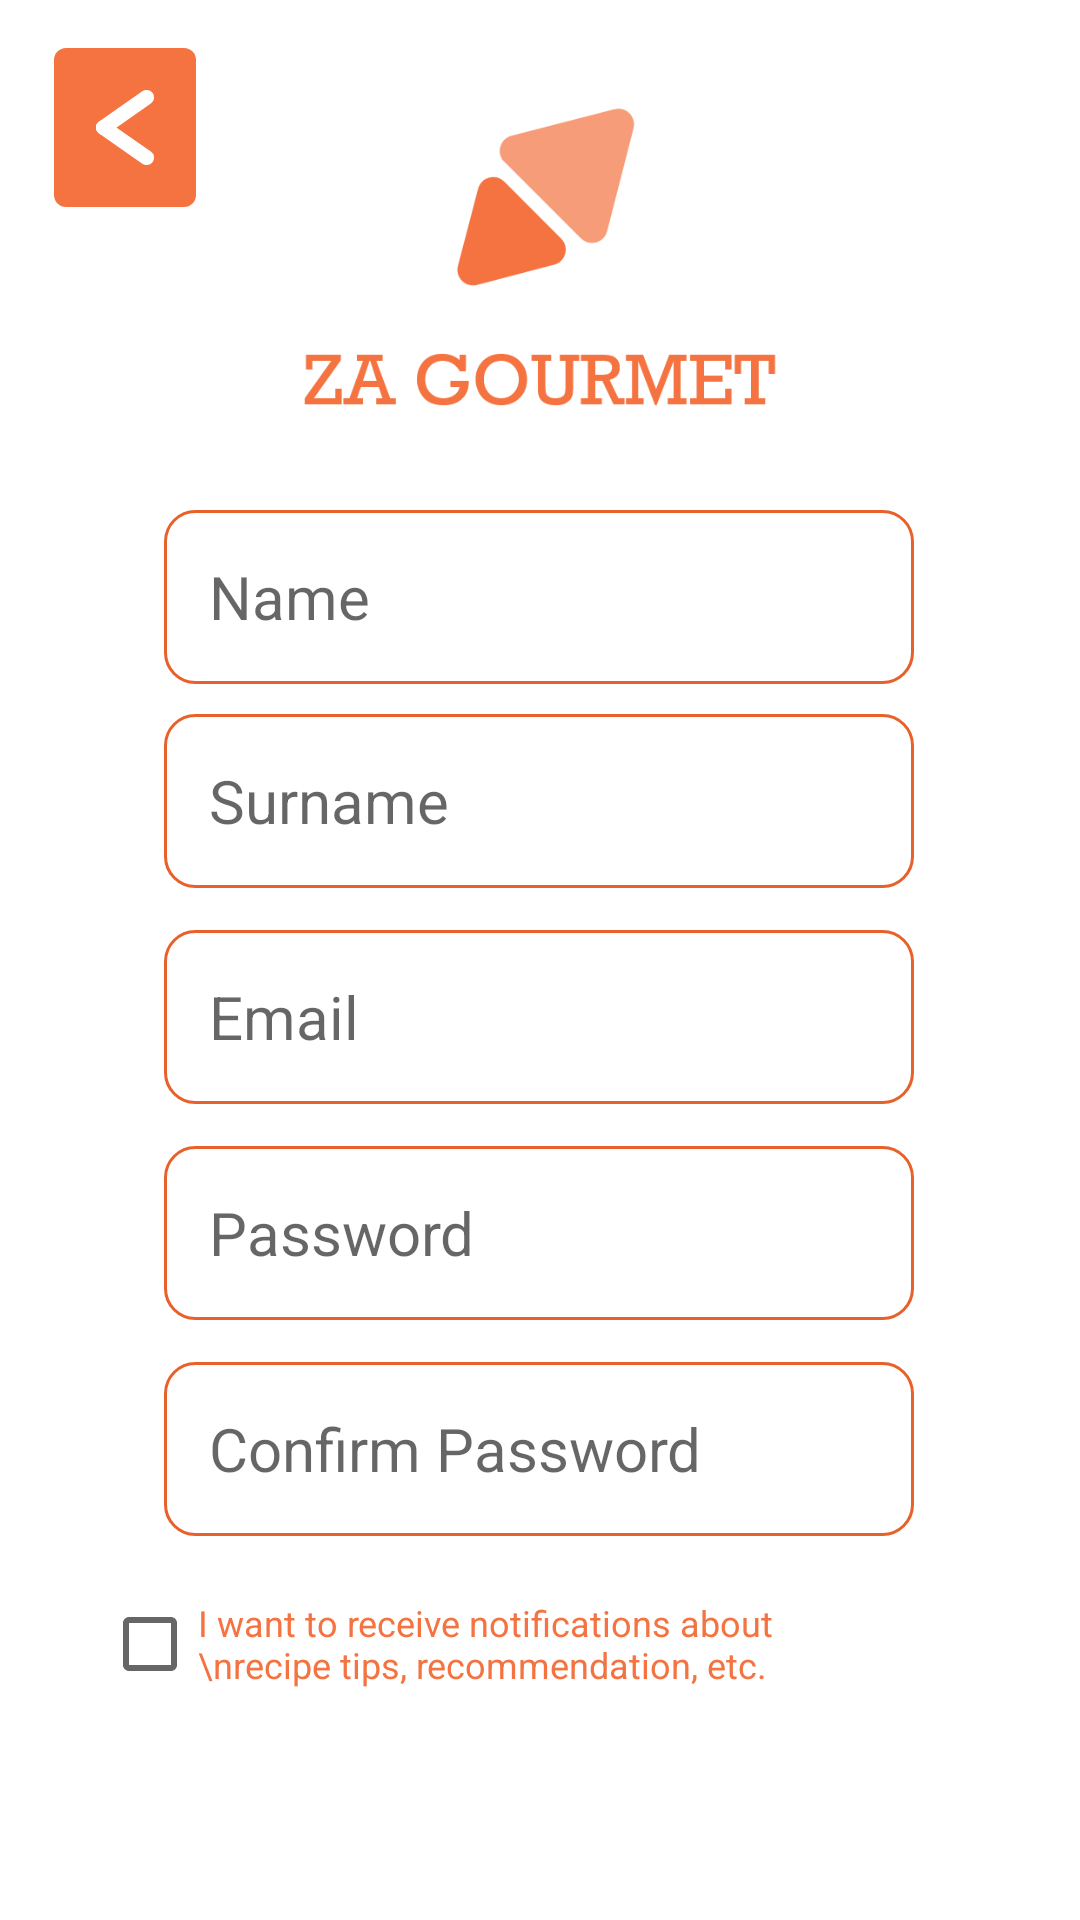

Produce the Android XML layout that renders to this screen, including the resource entries it uses.
<!-- AndroidManifest.xml: application theme Theme.RecipeSearcher -->
<!-- res/layout/activity_signup.xml -->
<?xml version="1.0" encoding="utf-8"?>
<androidx.constraintlayout.widget.ConstraintLayout xmlns:android="http://schemas.android.com/apk/res/android"
    xmlns:app="http://schemas.android.com/apk/res-auto"
    xmlns:tools="http://schemas.android.com/tools"
    android:layout_width="match_parent"
    android:layout_height="match_parent"
    android:background="@color/white"
    tools:context=".Activities.SignupActivity">

    <ImageButton
        android:id="@+id/imgbtn_back"
        android:layout_width="wrap_content"
        android:layout_height="wrap_content"
        android:layout_marginStart="18dp"
        android:layout_marginTop="16dp"
        android:background="@drawable/btn_back_orange"
        android:contentDescription="@string/back_button"
        android:padding="13dp"
        android:src="@drawable/icon_back_white"
        app:layout_constraintEnd_toStartOf="@+id/zaGourmetLogo"
        app:layout_constraintHorizontal_bias="0.0"
        app:layout_constraintStart_toStartOf="parent"
        app:layout_constraintTop_toTopOf="parent" />

    <ImageView
        android:id="@+id/zaGourmetLogo"
        android:layout_width="183dp"
        android:layout_height="125dp"
        android:src="@drawable/signin_screen_logo"
        app:layout_constraintBottom_toBottomOf="parent"
        app:layout_constraintEnd_toEndOf="parent"
        app:layout_constraintStart_toStartOf="parent"
        app:layout_constraintTop_toTopOf="parent"
        app:layout_constraintVertical_bias="0.029" />

    <EditText
        android:id="@+id/edtPasswordConfirm"
        android:layout_width="250dp"
        android:layout_height="58dp"
        android:layout_marginStart="87dp"
        android:layout_marginTop="8dp"
        android:layout_marginEnd="88dp"
        android:layout_marginBottom="53dp"
        android:background="@drawable/custom_input"
        android:ems="10"
        android:hint="Confirm Password"

        android:inputType="textPassword"
        android:paddingStart="15dp"

        android:textSize="20sp"
        app:layout_constraintBottom_toTopOf="@+id/cbxConfirmNotifications"
        app:layout_constraintEnd_toEndOf="parent"
        app:layout_constraintStart_toStartOf="parent"
        app:layout_constraintTop_toBottomOf="@+id/edtPassword" />

    <CheckBox
        android:id="@+id/cbxConfirmNotifications"
        android:layout_width="238dp"
        android:layout_height="48dp"
        android:layout_marginStart="85dp"
        android:layout_marginTop="12dp"
        android:layout_marginEnd="88dp"
        android:text="I want to receive notifications about \nrecipe tips, recommendation, etc."
        android:textColor="@color/orange"
        android:textSize="12sp"
        app:layout_constraintEnd_toEndOf="parent"
        app:layout_constraintHorizontal_bias="1.0"
        app:layout_constraintStart_toStartOf="parent"
        app:layout_constraintTop_toBottomOf="@+id/edtPasswordConfirm" />

    <EditText
        android:id="@+id/edtSurname"
        android:layout_width="250dp"
        android:layout_height="58dp"
        android:layout_marginStart="87dp"
        android:layout_marginTop="4dp"
        android:layout_marginEnd="88dp"
        android:layout_marginBottom="6dp"

        android:background="@drawable/custom_input"
        android:ems="10"

        android:enabled="true"
        android:hint="Surname"
        android:inputType="textPersonName"
        android:paddingStart="15dp"
        android:textSize="20sp"
        app:layout_constraintBottom_toTopOf="@+id/edtEmail"
        app:layout_constraintEnd_toEndOf="parent"
        app:layout_constraintStart_toStartOf="parent"
        app:layout_constraintTop_toBottomOf="@+id/edtName" />

    <EditText
        android:id="@+id/edtPassword"
        android:layout_width="250dp"
        android:layout_height="58dp"
        android:layout_marginStart="87dp"
        android:layout_marginTop="8dp"
        android:layout_marginEnd="88dp"
        android:layout_marginBottom="6dp"
        android:background="@drawable/custom_input"
        android:ems="10"
        android:hint="Password"
        android:inputType="textPassword"

        android:labelFor="@id/edtName"
        android:paddingStart="15dp"

        android:textSize="20sp"
        app:layout_constraintBottom_toTopOf="@+id/edtPasswordConfirm"
        app:layout_constraintEnd_toEndOf="parent"
        app:layout_constraintStart_toStartOf="parent"
        app:layout_constraintTop_toBottomOf="@+id/edtEmail" />

    <Button
        android:id="@+id/btnRegister"
        android:layout_width="wrap_content"
        android:layout_height="wrap_content"
        android:width="250sp"
        android:height="35sp"
        android:background="@drawable/btn_signin"
        android:clickable="true"
        android:enabled="true"
        android:focusable="true"
        android:text="SIGN UP"
        android:textColor="@color/white"
        android:textSize="18sp"
        app:layout_constraintBottom_toBottomOf="parent"
        app:layout_constraintEnd_toEndOf="parent"
        app:layout_constraintHorizontal_bias="0.496"
        app:layout_constraintStart_toStartOf="parent"
        app:layout_constraintTop_toBottomOf="@+id/cbxConfirmNotifications"
        app:layout_constraintVertical_bias="0.236" />

    <EditText
        android:id="@+id/edtName"
        android:layout_width="250dp"
        android:layout_height="58dp"
        android:layout_marginStart="87dp"
        android:layout_marginTop="30dp"
        android:layout_marginEnd="88dp"
        android:layout_marginBottom="6dp"
        android:background="@drawable/custom_input"
        android:ems="10"
        android:hint="Name"

        android:inputType="textPersonName"
        android:paddingStart="15dp"

        android:textSize="20sp"
        app:layout_constraintBottom_toTopOf="@+id/edtSurname"
        app:layout_constraintEnd_toEndOf="parent"
        app:layout_constraintStart_toStartOf="parent"
        app:layout_constraintTop_toBottomOf="@+id/zaGourmetLogo" />

    <EditText
        android:id="@+id/edtEmail"
        android:layout_width="250dp"
        android:layout_height="58dp"
        android:layout_marginStart="87dp"
        android:layout_marginTop="8dp"
        android:layout_marginEnd="88dp"

        android:layout_marginBottom="6dp"
        android:background="@drawable/custom_input"

        android:ems="10"
        android:hint="Email"
        android:inputType="textEmailAddress"
        android:paddingStart="15dp"
        android:textSize="20sp"
        app:layout_constraintBottom_toTopOf="@+id/edtPassword"
        app:layout_constraintEnd_toEndOf="parent"
        app:layout_constraintStart_toStartOf="parent"
        app:layout_constraintTop_toBottomOf="@+id/edtSurname" />

    <ImageButton
        android:id="@+id/btnBack"
        android:layout_width="wrap_content"
        android:layout_height="wrap_content"
        android:layout_marginStart="19dp"
        android:layout_marginTop="18dp"
        android:layout_marginEnd="345dp"
        android:layout_marginBottom="660dp"
        android:background="@drawable/btn_back_orange"
        android:padding="13sp"
        android:src="@drawable/icon_back_white"
        app:layout_constraintBottom_toBottomOf="parent"
        app:layout_constraintEnd_toEndOf="parent"
        app:layout_constraintStart_toStartOf="parent"
        app:layout_constraintTop_toTopOf="parent" />

</androidx.constraintlayout.widget.ConstraintLayout>
<!-- resources referenced by this layout -->
<resources>
  <color name="orange">#F47340</color>
  <color name="white">#FFFFFFFF</color>
  <!-- drawable btn_back_orange (drawable) -->
  <?xml version="1.0" encoding="utf-8"?>
  <shape xmlns:android="http://schemas.android.com/apk/res/android">
      <solid android:color="@color/orange"/>
      <corners android:radius="4dp"/>
  </shape>
  <!-- drawable custom_input (drawable) -->
  <?xml version="1.0" encoding="utf-8"?>
  <selector xmlns:android="http://schemas.android.com/apk/res/android">
  
      <item android:state_enabled="true" android:state_focused="true">
          <shape android:shape="rectangle">
              <solid android:color="@color/white"/>
              <corners android:radius="10dp"/>
              <stroke android:color="@color/orange" android:width="1dp"/>
          </shape>
      </item>
      <item android:state_enabled="true">
          <shape android:shape="rectangle">
              <solid android:color="@color/white"/>
              <corners android:radius="10dp"/>
              <stroke android:color="#E8602A" android:width="1dp"/>
          </shape>
      </item>
  
  </selector>
  <!-- drawable icon_back_white (drawable) -->
  <vector xmlns:android="http://schemas.android.com/apk/res/android"
      android:width="21.373dp"
      android:height="27.142dp"
      android:viewportWidth="21.373"
      android:viewportHeight="27.142">
    <path
        android:pathData="M3.485,13.578L17.891,3.481"
        android:strokeWidth="5.001"
        android:fillColor="#00000000"
        android:strokeColor="#fff"
        android:strokeLineCap="round"/>
    <path
        android:pathData="M3.482,13.571L17.888,23.668"
        android:strokeWidth="5.001"
        android:fillColor="#00000000"
        android:strokeColor="#fff"
        android:strokeLineCap="round"/>
  </vector>
  <!-- drawable signin_screen_logo (drawable) -->
  <vector xmlns:android="http://schemas.android.com/apk/res/android"
      android:width="156dp"
      android:height="120.64dp"
      android:viewportWidth="156"
      android:viewportHeight="120.64">
    <path
        android:pathData="M57.32,76.12a6,6 47.04,0 1,-7.32 -7.32L55.56,47.58a6,6 117.28,0 1,10.05 -2.72L81.27,60.52a6,6 0,0 1,-2.72 10.05Z"
        android:fillColor="#f47340"/>
    <path
        android:pathData="M97.89,20.93a6,6 130.81,0 1,7.3 7.3L97.63,57.73a6,6 0,0 1,-10.05 2.75L65.64,38.54A6,6 123.8,0 1,68.39 28.49Z"
        android:strokeAlpha="0.7"
        android:fillColor="#f47340"
        android:fillAlpha="0.7"/>
  </vector>
  <string name="back_button">Back</string>
  <style name="Theme.RecipeSearcher" parent="Theme.AppCompat.Light.NoActionBar">
          
          <item name="colorPrimary">@color/orange</item>
          <item name="colorPrimaryVariant">#CF7D5C</item>
          <item name="colorOnPrimary">@color/white</item>
      </style>
</resources>
